Dataset: todo-bichig-dataset (GitHub, seaone/todo-bichig-dataset). Classes: a init, a med, b init, c init, ch init, d init, e init, i init, l init, m init, n init, n med, ng med, o init, q init, r init, s init, t init, u fin, u init, v init, x init, y init, z init, ö init, ü fin, ü init, š init.

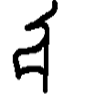
Label: o init

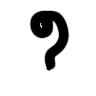
Label: b init

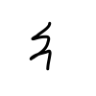
Label: a init

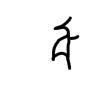
Label: ö init

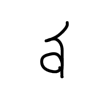
Label: ü init

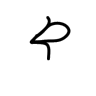
Label: t init
